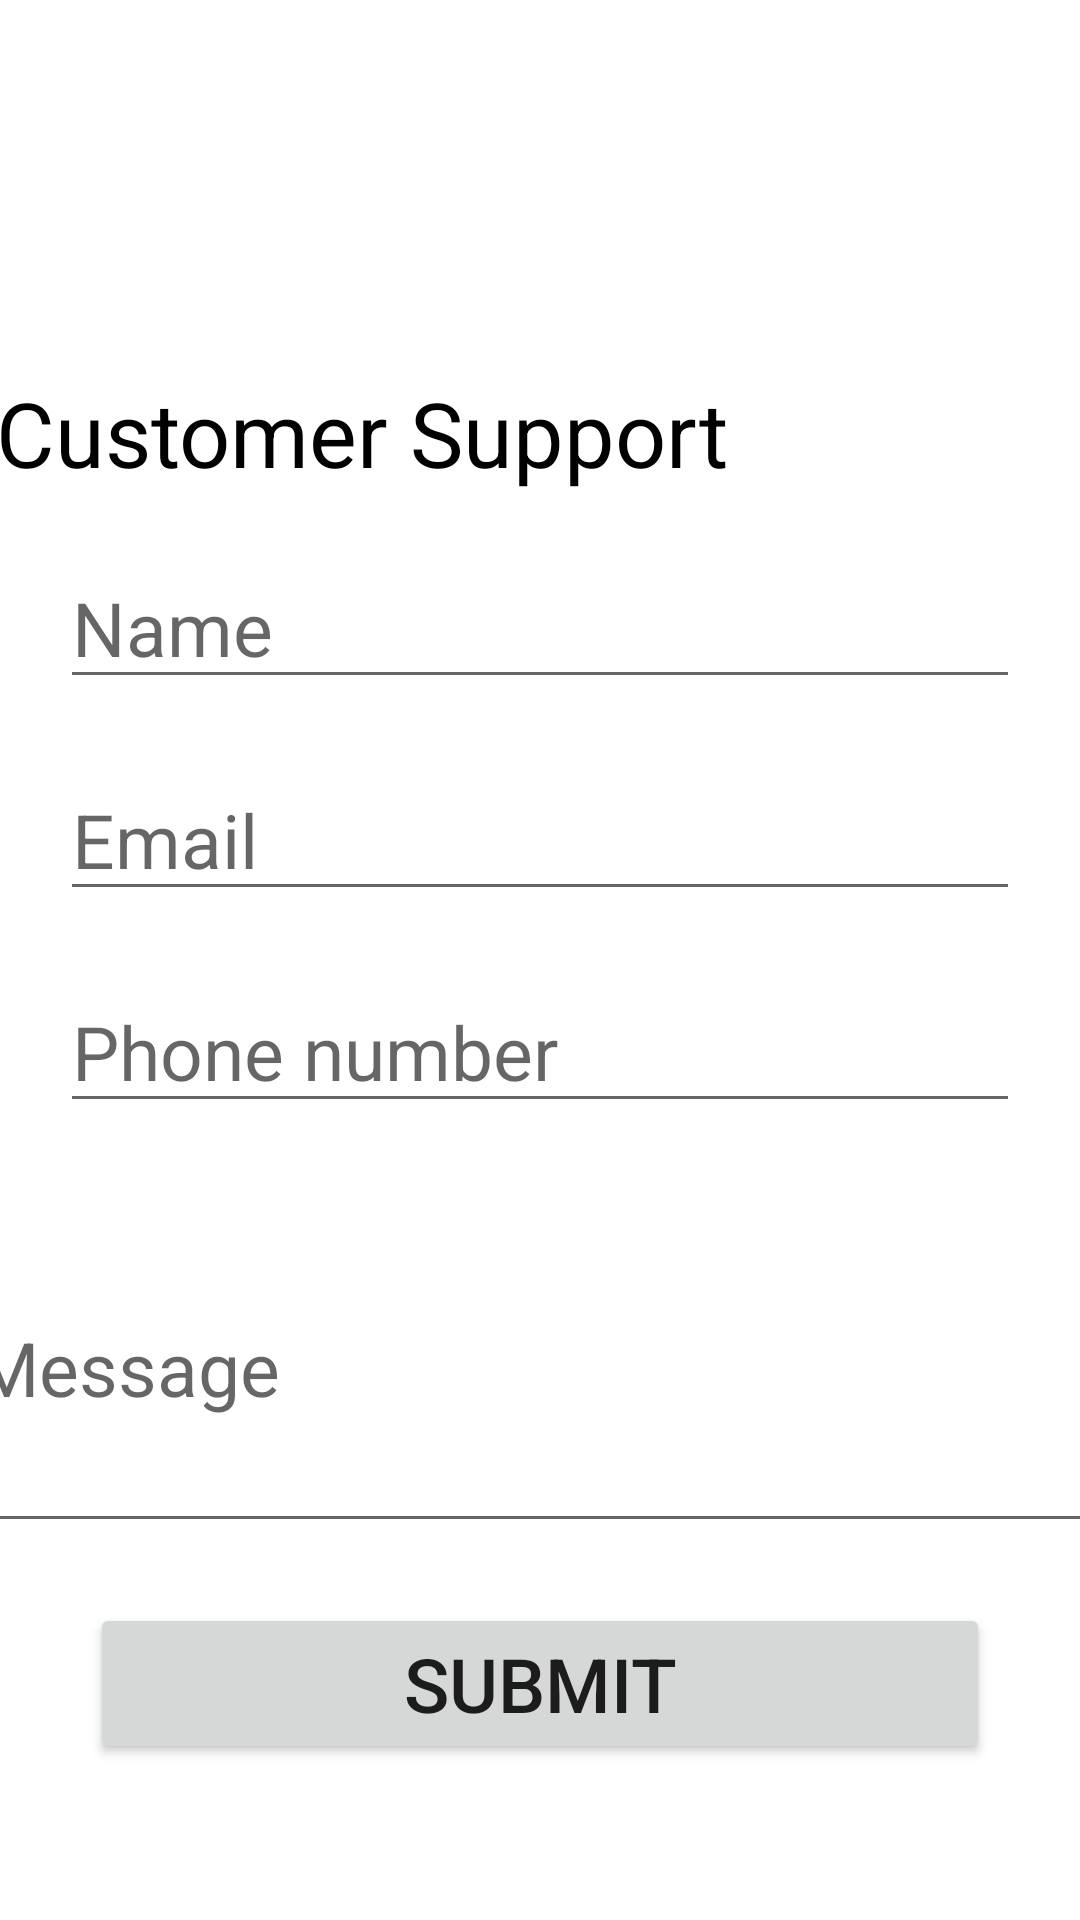

Layout XML and referenced resources for this Android screen:
<!-- AndroidManifest.xml: application theme Theme.MealWalla -->
<!-- res/layout/activity_support.xml -->
<?xml version="1.0" encoding="utf-8"?>
<androidx.constraintlayout.widget.ConstraintLayout xmlns:android="http://schemas.android.com/apk/res/android"
    xmlns:app="http://schemas.android.com/apk/res-auto"
    xmlns:tools="http://schemas.android.com/tools"
    android:layout_width="match_parent"
    android:layout_height="match_parent"
    tools:context=".support">

    <TextView
        android:id="@+id/textView"
        android:layout_width="369dp"
        android:layout_height="48dp"
        android:layout_marginTop="124dp"
        android:text=" Customer Support"
        android:textColor="@color/black"
        android:textSize="30dp"
        app:layout_constraintBottom_toTopOf="@+id/customer_name"
        app:layout_constraintEnd_toEndOf="parent"
        app:layout_constraintHorizontal_bias="1.0"
        app:layout_constraintStart_toStartOf="parent"
        app:layout_constraintTop_toTopOf="parent"
        app:layout_constraintVertical_bias="0.0" />

    <EditText
        android:id="@+id/customer_email"
        android:layout_width="match_parent"
        android:layout_height="wrap_content"
        android:layout_margin="20dp"
        android:hint="Email"
        android:inputType="textEmailAddress"
        android:textSize="25dp"
        app:layout_constraintBottom_toTopOf="@+id/customer_number"
        app:layout_constraintEnd_toEndOf="@+id/customer_number"
        app:layout_constraintStart_toStartOf="@+id/customer_number" />

    <EditText
        android:id="@+id/customer_name"
        android:layout_width="match_parent"
        android:layout_height="wrap_content"
        android:layout_margin="20dp"
        android:layout_marginBottom="60dp"
        android:hint="Name"
        android:inputType="text"
        android:textSize="25dp"
        app:layout_constraintBottom_toTopOf="@+id/customer_email"
        app:layout_constraintEnd_toEndOf="@+id/customer_email"
        app:layout_constraintHorizontal_bias="0.0"
        app:layout_constraintStart_toStartOf="@+id/customer_email" />

    <EditText
        android:id="@+id/customer_number"
        android:layout_width="match_parent"
        android:layout_height="wrap_content"
        android:layout_margin="20dp"
        android:hint="Phone number"
        android:inputType="number"
        android:textSize="25dp"
        app:layout_constraintBottom_toTopOf="@+id/customer_msg"
        app:layout_constraintEnd_toEndOf="parent"
        app:layout_constraintHorizontal_bias="0.5"
        app:layout_constraintStart_toStartOf="parent" />

    <EditText
        android:id="@+id/customer_msg"
        android:layout_width="386dp"
        android:layout_height="120dp"
        android:layout_margin="20dp"
        android:hint="Message"
        android:inputType="textMultiLine"
        android:textSize="25dp"
        app:layout_constraintBottom_toTopOf="@+id/btn_cst"
        app:layout_constraintEnd_toEndOf="parent"
        app:layout_constraintHorizontal_bias="0.5"
        app:layout_constraintStart_toStartOf="parent" />

    <Button
        android:id="@+id/btn_cst"
        android:layout_width="300dp"
        android:layout_height="wrap_content"
        android:layout_marginBottom="52dp"
        app:layout_constraintBottom_toBottomOf="parent"
        app:layout_constraintEnd_toEndOf="parent"
        app:layout_constraintHorizontal_bias="0.5"
        app:layout_constraintStart_toStartOf="parent"
        android:text="SUBMIT"
        android:textSize="25dp"/>
</androidx.constraintlayout.widget.ConstraintLayout>
<!-- resources referenced by this layout -->
<resources>
  <style name="Theme.MealWalla" parent="Theme.MaterialComponents.DayNight.DarkActionBar">
          
          <item name="colorPrimary">@color/black</item>
          <item name="colorPrimaryVariant">@color/teal_200</item>
          <item name="colorOnPrimary">@color/white</item>
          
          <item name="colorSecondary">@color/teal_200</item>
          <item name="colorSecondaryVariant">@color/teal_700</item>
          <item name="colorOnSecondary">@color/black</item>
          
          <item name="android:statusBarColor">@color/black</item>
  
          
      </style>
  <!-- not gathered from this repository: default colours our renderer supplied (Android Studio template values) -->
  <color name="teal_200">#FF03DAC5</color>
  <color name="teal_700">#FF018786</color>
  <color name="black">#FF000000</color>
  <color name="white">#FFFFFFFF</color>
</resources>
